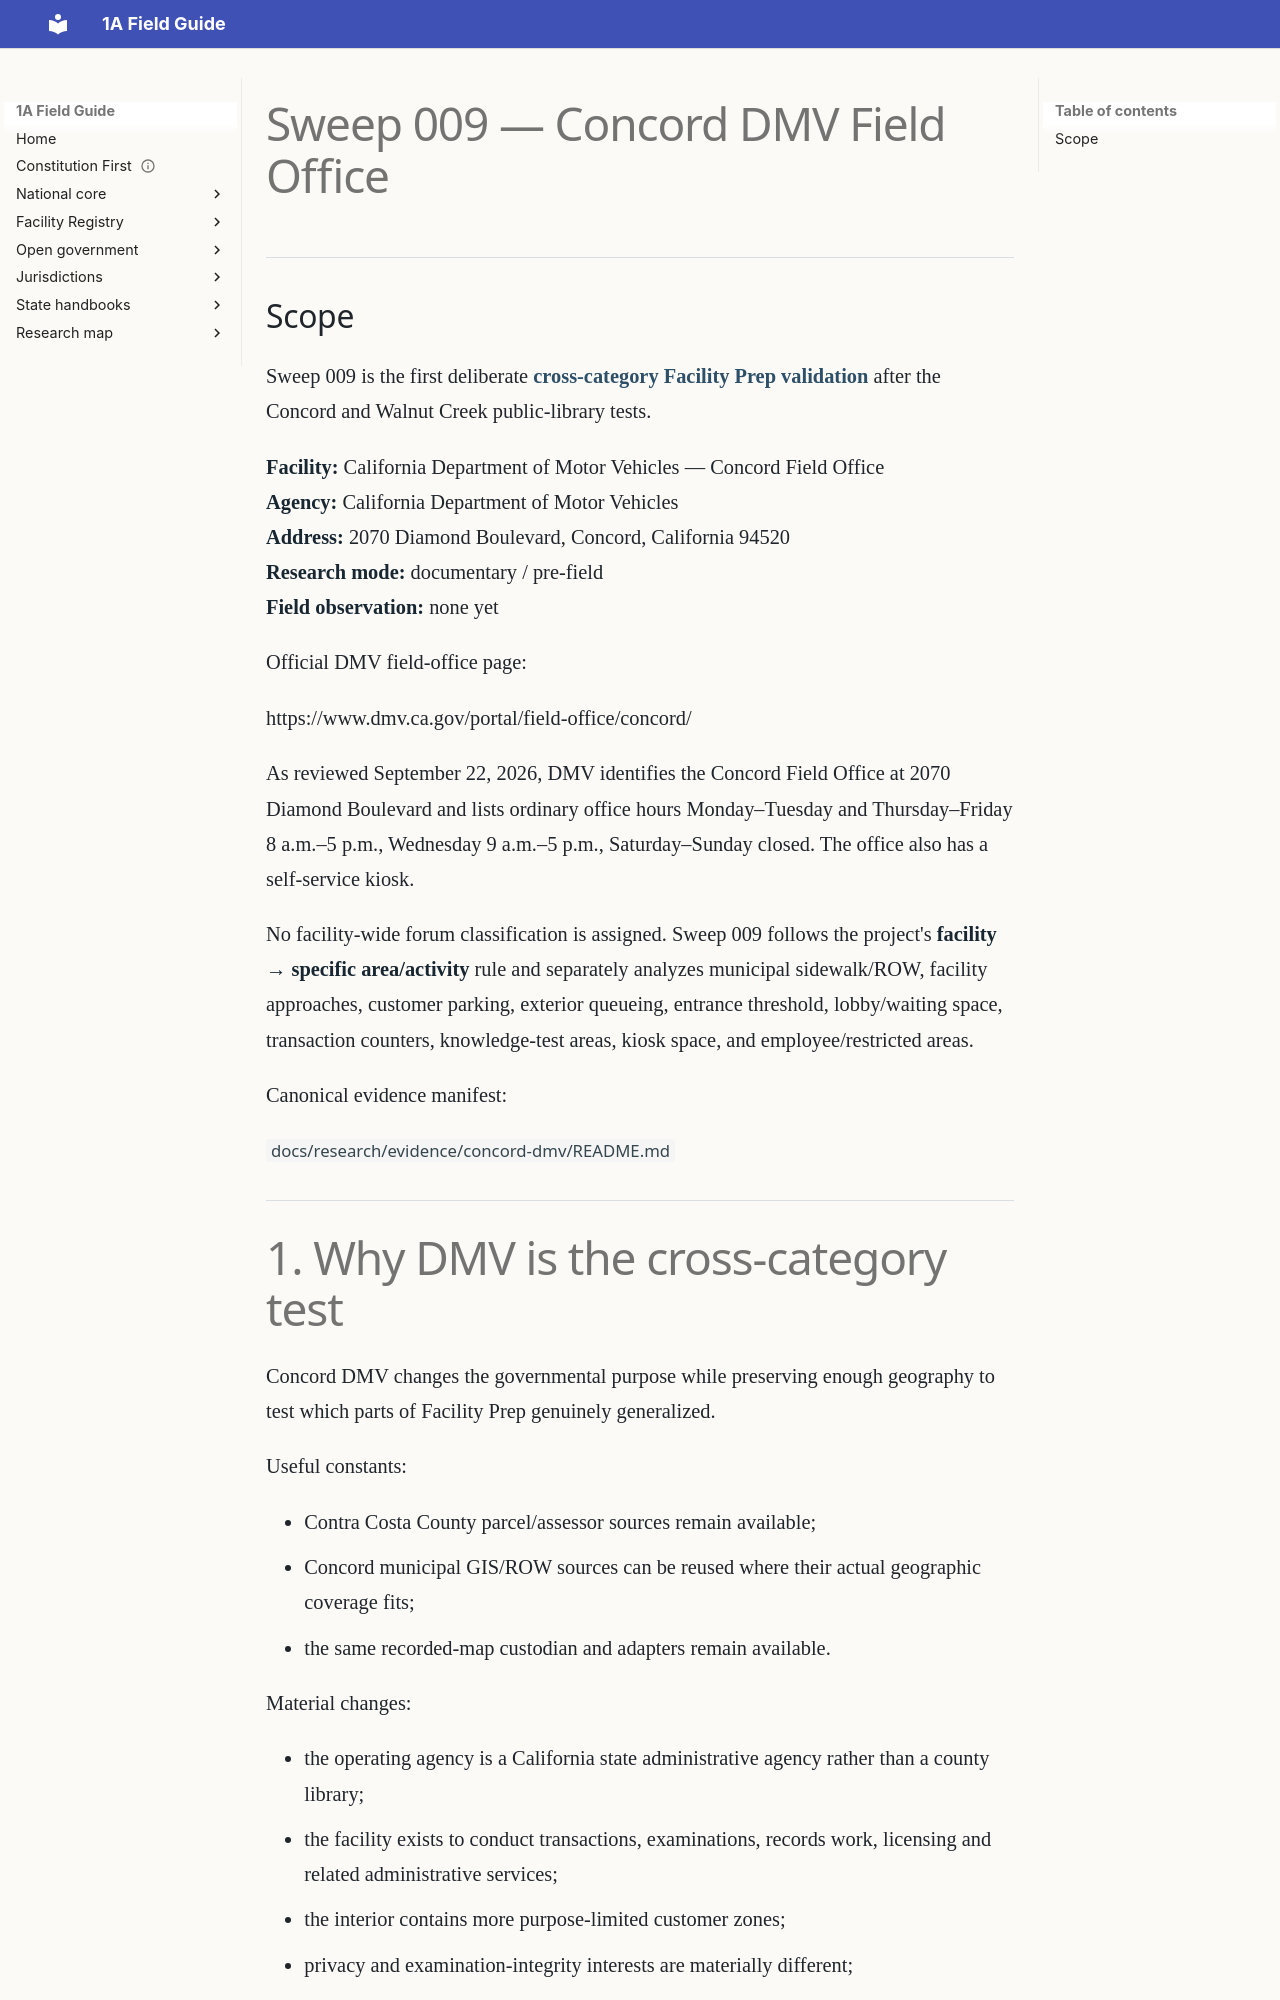

repository: GitHubChrisRice/1A-Field-Guide-Site · page: research/SWEEP-009-CONCORD-DMV/index.html · generator: mkdocs

---
title: Sweep 009 — Concord DMV Field Office
jurisdiction: California
last_verified: 2026-09-22
status: documentary-research-developed
---

# Sweep 009 — Concord DMV Field Office

## Scope

Sweep 009 is the first deliberate **cross-category Facility Prep validation** after the Concord and Walnut Creek public-library tests.

**Facility:** California Department of Motor Vehicles — Concord Field Office  
**Agency:** California Department of Motor Vehicles  
**Address:** 2070 Diamond Boulevard, Concord, California 94520  
**Research mode:** documentary / pre-field  
**Field observation:** none yet

Official DMV field-office page:

https://www.dmv.ca.gov/portal/field-office/concord/

As reviewed September 22, 2026, DMV identifies the Concord Field Office at 2070 Diamond Boulevard and lists ordinary office hours Monday–Tuesday and Thursday–Friday 8 a.m.–5 p.m., Wednesday 9 a.m.–5 p.m., Saturday–Sunday closed. The office also has a self-service kiosk.

No facility-wide forum classification is assigned. Sweep 009 follows the project's **facility → specific area/activity** rule and separately analyzes municipal sidewalk/ROW, facility approaches, customer parking, exterior queueing, entrance threshold, lobby/waiting space, transaction counters, knowledge-test areas, kiosk space, and employee/restricted areas.

Canonical evidence manifest:

`docs/research/evidence/concord-dmv/README.md`

---
